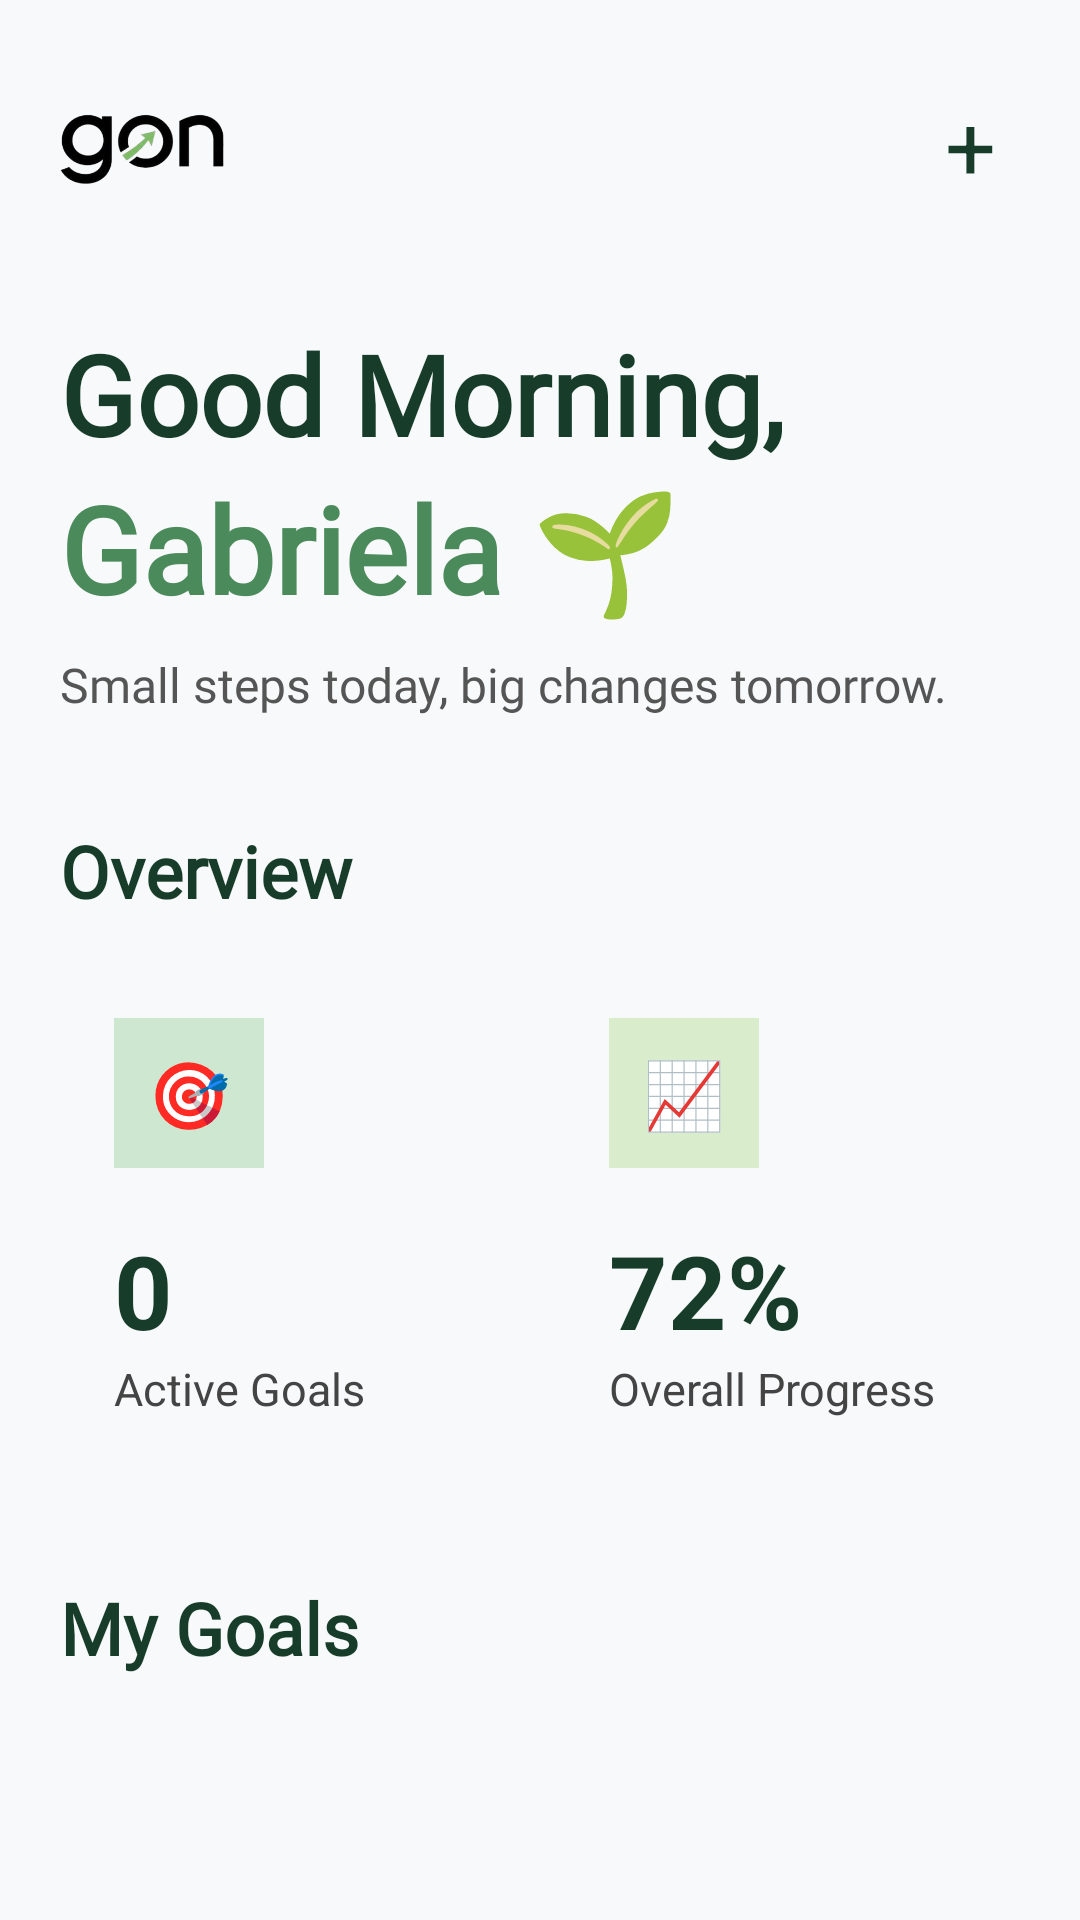

Produce the Android XML layout that renders to this screen, including the resource entries it uses.
<!-- AndroidManifest.xml: application theme Theme.Gon -->
<!-- res/layout/goal_list_header.xml -->
<?xml version="1.0" encoding="utf-8"?>
<LinearLayout xmlns:android="http://schemas.android.com/apk/res/android"
    android:layout_width="match_parent"
    android:layout_height="wrap_content"
    android:orientation="vertical"
    android:padding="20dp">

    
    <LinearLayout
        android:layout_width="match_parent"
        android:layout_height="wrap_content"
        android:gravity="center_vertical"
        android:orientation="horizontal">

        <ImageView
            android:id="@+id/imgLogo"
            android:layout_width="55dp"
            android:layout_height="55dp"
            android:src="@drawable/logo" />

        <View
            android:layout_width="0dp"
            android:layout_height="1dp"
            android:layout_weight="1"/>

        <TextView
            android:id="@+id/btnAddCategory"
            android:layout_width="wrap_content"
            android:layout_height="wrap_content"
            android:text="+"
            android:textSize="30sp"
            android:padding="8dp"
            android:textColor="#173D2A" />

    </LinearLayout>

    
    <TextView
        android:id="@+id/txtGreeting"
        android:layout_width="wrap_content"
        android:layout_height="wrap_content"
        android:layout_marginTop="30dp"
        android:text="Good Morning,"
        android:textColor="#173D2A"
        android:textSize="37sp"
        android:textStyle="bold"
        android:fontFamily="@font/poppins_bold"/>

    <TextView
        android:id="@+id/txtUserName"
        android:layout_width="wrap_content"
        android:layout_height="wrap_content"
        android:text="Gabriela 🌱"
        android:textColor="#4B8A5B"
        android:textSize="40sp"
        android:textStyle="bold"
        android:fontFamily="@font/poppins_bold"/>

    <TextView
        android:layout_width="wrap_content"
        android:layout_height="wrap_content"
        android:layout_marginTop="8dp"
        android:text="Small steps today, big changes tomorrow."
        android:textColor="#555555"
        android:textSize="16sp"
        android:fontFamily="@font/poppins_italic"/>

    
    <TextView
        android:layout_width="wrap_content"
        android:layout_height="wrap_content"
        android:layout_marginTop="35dp"
        android:text="Overview"
        android:textColor="#173D2A"
        android:textSize="24sp"
        android:textStyle="bold"
        android:fontFamily="@font/poppins_regular"/>

    
    <HorizontalScrollView
        android:layout_width="match_parent"
        android:layout_height="wrap_content"
        android:layout_marginTop="15dp"
        android:scrollbars="none">

        <LinearLayout
            android:layout_width="wrap_content"
            android:layout_height="wrap_content"
            android:orientation="horizontal">

            
            <LinearLayout
                android:layout_width="150dp"
                android:layout_height="170dp"
                android:layout_marginEnd="15dp"
                android:background="@drawable/card_bg"
                android:elevation="3dp"
                android:orientation="vertical"
                android:padding="18dp">

                <TextView
                    android:layout_width="50dp"
                    android:layout_height="50dp"
                    android:background="#CDE7D0"
                    android:gravity="center"
                    android:text="🎯"
                    android:textSize="22sp" />

                <TextView
                    android:id="@+id/lblActiveGoals"
                    android:layout_width="wrap_content"
                    android:layout_height="wrap_content"
                    android:layout_marginTop="18dp"
                    android:text="0"
                    android:textColor="#173D2A"
                    android:textSize="34sp"
                    android:textStyle="bold" />

                <TextView
                    android:layout_width="wrap_content"
                    android:layout_height="wrap_content"
                    android:text="Active Goals"
                    android:textColor="#444444"
                    android:textSize="15sp" />
            </LinearLayout>

            
            <LinearLayout
                android:layout_width="150dp"
                android:layout_height="170dp"
                android:layout_marginEnd="15dp"
                android:background="@drawable/card_bg"
                android:elevation="3dp"
                android:orientation="vertical"
                android:padding="18dp">

                <TextView
                    android:layout_width="50dp"
                    android:layout_height="50dp"
                    android:background="#D9ECCC"
                    android:gravity="center"
                    android:text="📈"
                    android:textSize="22sp" />

                <TextView
                    android:layout_width="wrap_content"
                    android:layout_height="wrap_content"
                    android:layout_marginTop="18dp"
                    android:text="72%"
                    android:textColor="#173D2A"
                    android:textSize="34sp"
                    android:textStyle="bold" />

                <TextView
                    android:layout_width="wrap_content"
                    android:layout_height="wrap_content"
                    android:text="Overall Progress"
                    android:textColor="#444444"
                    android:textSize="15sp" />
            </LinearLayout>

            
            <LinearLayout
                android:layout_width="150dp"
                android:layout_height="170dp"
                android:background="@drawable/card_bg"
                android:elevation="3dp"
                android:orientation="vertical"
                android:padding="18dp">

                <TextView
                    android:layout_width="50dp"
                    android:layout_height="50dp"
                    android:background="#F7E5B7"
                    android:gravity="center"
                    android:text="🔥"
                    android:textSize="22sp" />

                <TextView
                    android:layout_width="wrap_content"
                    android:layout_height="wrap_content"
                    android:layout_marginTop="18dp"
                    android:text="12"
                    android:textColor="#173D2A"
                    android:textSize="34sp"
                    android:textStyle="bold" />

                <TextView
                    android:layout_width="wrap_content"
                    android:layout_height="wrap_content"
                    android:text="Day Streak"
                    android:textColor="#444444"
                    android:textSize="15sp" />
            </LinearLayout>

        </LinearLayout>
    </HorizontalScrollView>

    
    <TextView
        android:layout_width="wrap_content"
        android:layout_height="wrap_content"
        android:layout_marginTop="35dp"
        android:text="My Goals"
        android:textColor="#173D2A"
        android:textSize="24sp"
        android:textStyle="bold"
        android:fontFamily="@font/poppins_regular"/>

</LinearLayout>
<!-- resources referenced by this layout -->
<resources>
  <!-- drawable logo: png bitmap (drawable, 42876 bytes) -->
  <style name="Theme.Gon" parent="Base.Theme.Gon" />
  <style name="Base.Theme.Gon" parent="Theme.Material3.DayNight.NoActionBar">
          <item name="colorPrimary">@color/forest_green</item>
          <item name="colorOnPrimary">@color/white</item>
  
          <item name="colorSecondary">@color/brand_green</item>
          <item name="colorOnSecondary">@color/white</item>
  
          <item name="colorSecondaryContainer">@color/pale_green</item>
          <item name="colorOnSecondaryContainer">@color/forest_green</item>
  
          <item name="android:windowBackground">#F8F9FA</item>
          <item name="android:colorBackground">#F8F9FA</item>
  
          <item name="colorSurface">#FFFFFF</item>
          <item name="colorOnSurface">#121212</item>
      </style>
  <color name="forest_green">#2b5c38</color>
  <color name="white">#FFFFFFFF</color>
  <color name="brand_green">#4B8A5B</color>
  <color name="pale_green">#e1fae7</color>
</resources>
